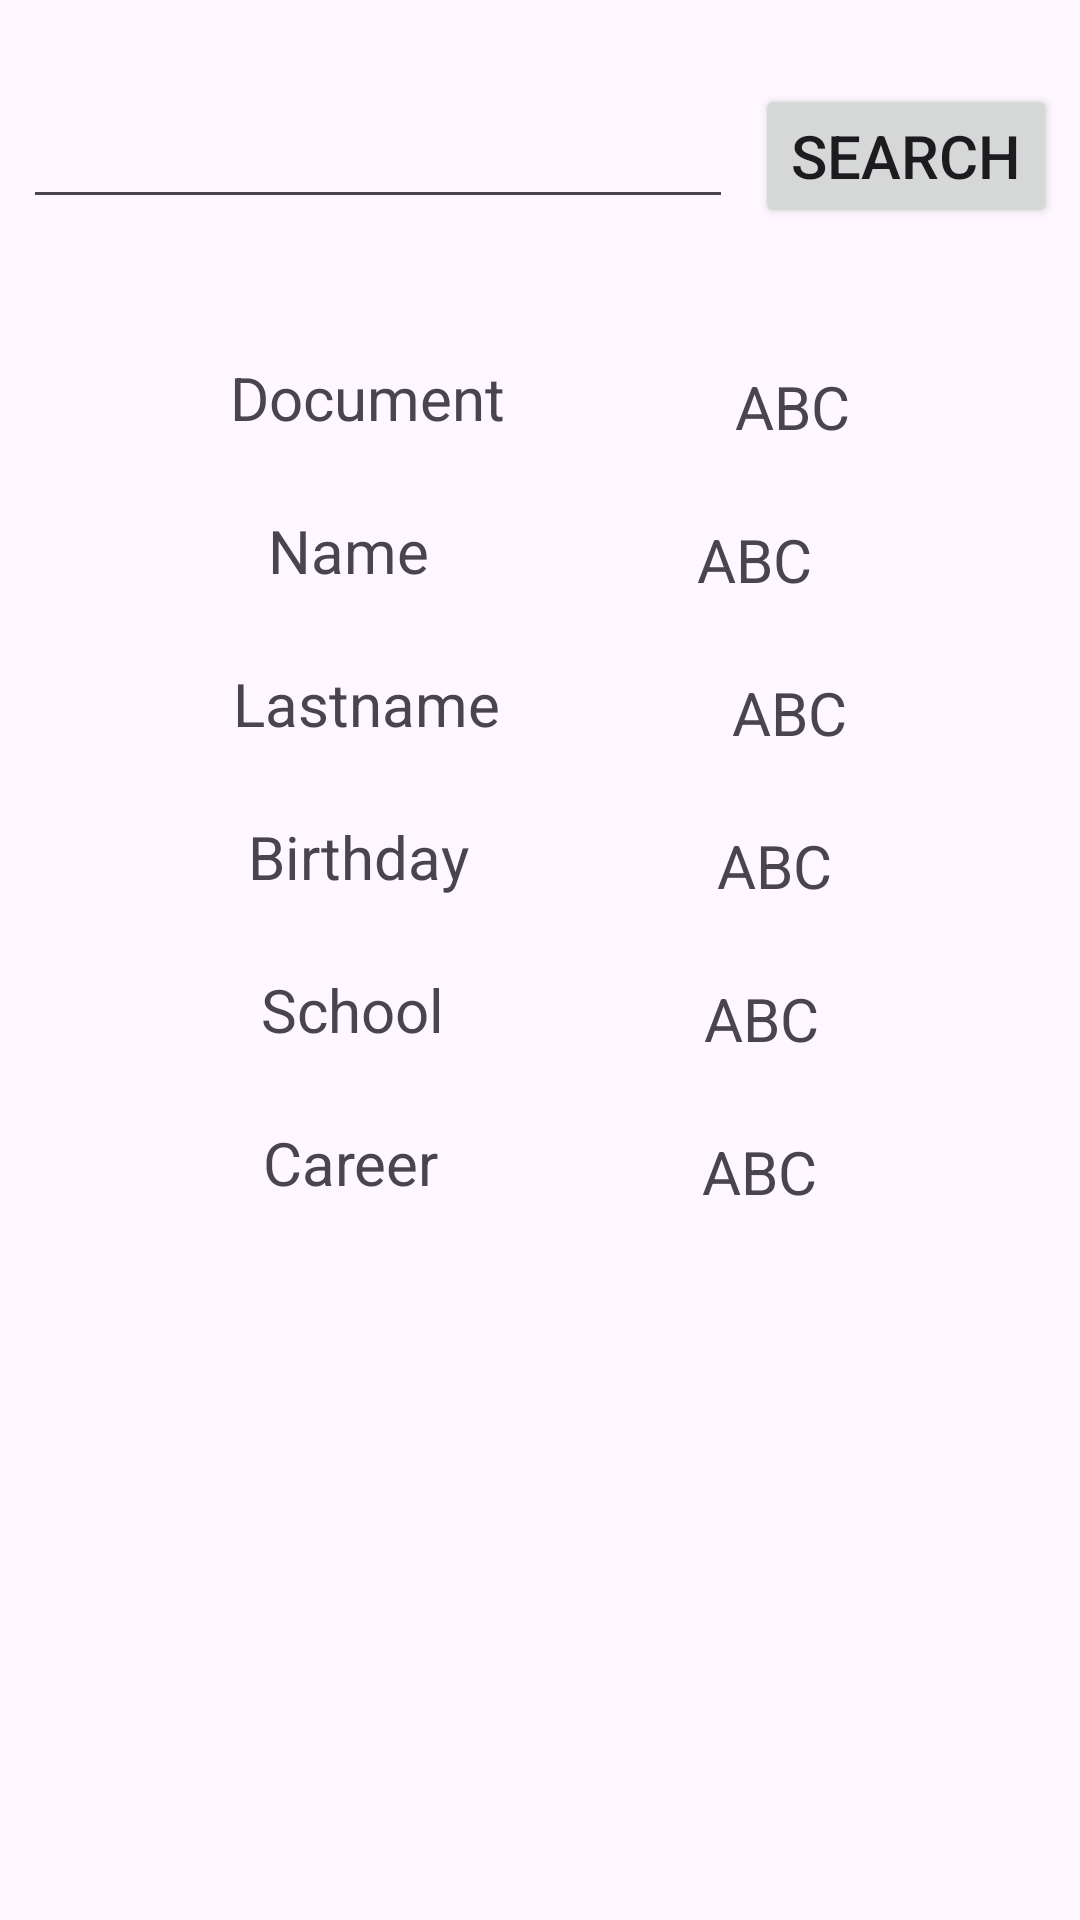

Reconstruct the res/layout file that produces this screen, plus the resources it refers to.
<!-- AndroidManifest.xml: application theme Theme.ApplicantsCrud -->
<!-- res/layout/activity_view_applicant.xml -->
<?xml version="1.0" encoding="utf-8"?>
<androidx.constraintlayout.widget.ConstraintLayout xmlns:android="http://schemas.android.com/apk/res/android"
    xmlns:app="http://schemas.android.com/apk/res-auto"
    xmlns:tools="http://schemas.android.com/tools"
    android:layout_width="match_parent"
    android:layout_height="match_parent"
    tools:context=".ViewApplicantActivity">

    <TextView
        android:id="@+id/viewView"
        android:layout_width="wrap_content"
        android:layout_height="wrap_content"
        android:layout_marginTop="44dp"
        android:layout_marginBottom="36dp"
        android:text="@string/view_message"
        android:textSize="34sp"
        app:layout_constraintBottom_toTopOf="@+id/searchButton"
        app:layout_constraintEnd_toEndOf="parent"
        app:layout_constraintStart_toStartOf="parent"
        app:layout_constraintTop_toTopOf="parent" />

    <EditText
        android:id="@+id/documentInput"
        android:layout_width="wrap_content"
        android:layout_height="wrap_content"
        android:layout_marginTop="37dp"
        android:layout_marginBottom="23dp"
        android:ems="10"
        android:inputType="text"
        android:textSize="20sp"
        app:layout_constraintBottom_toTopOf="@+id/documentView"
        app:layout_constraintEnd_toStartOf="@+id/searchButton"
        app:layout_constraintStart_toStartOf="parent"
        app:layout_constraintTop_toBottomOf="@+id/viewView" />

    <Button
        android:id="@+id/searchButton"
        android:layout_width="wrap_content"
        android:layout_height="wrap_content"
        android:layout_marginBottom="23dp"
        android:text="@string/view_search_button"
        android:textSize="20sp"
        app:layout_constraintBottom_toTopOf="@+id/documentOutput"
        app:layout_constraintEnd_toEndOf="parent"
        app:layout_constraintStart_toEndOf="@+id/documentInput"
        app:layout_constraintTop_toBottomOf="@+id/viewView" />

    <TextView
        android:id="@+id/documentView"
        android:layout_width="wrap_content"
        android:layout_height="wrap_content"
        android:layout_marginTop="23dp"
        android:text="@string/applicant_document"
        android:textSize="20sp"
        app:layout_constraintBottom_toTopOf="@+id/nameView"
        app:layout_constraintEnd_toStartOf="@+id/documentOutput"
        app:layout_constraintStart_toStartOf="parent"
        app:layout_constraintTop_toBottomOf="@+id/documentInput" />

    <TextView
        android:id="@+id/nameView"
        android:layout_width="wrap_content"
        android:layout_height="wrap_content"
        android:layout_marginTop="24dp"
        android:layout_marginBottom="24dp"
        android:text="@string/applicant_name"
        android:textSize="20sp"
        app:layout_constraintBottom_toTopOf="@+id/lastnameView"
        app:layout_constraintEnd_toStartOf="@+id/nameOutput"
        app:layout_constraintStart_toStartOf="parent"
        app:layout_constraintTop_toBottomOf="@+id/documentView" />

    <TextView
        android:id="@+id/lastnameView"
        android:layout_width="wrap_content"
        android:layout_height="wrap_content"
        android:layout_marginBottom="24dp"
        android:text="@string/applicant_lastname"
        android:textSize="20sp"
        app:layout_constraintBottom_toTopOf="@+id/birthdayView"
        app:layout_constraintEnd_toStartOf="@+id/lastnameOutput"
        app:layout_constraintStart_toStartOf="parent"
        app:layout_constraintTop_toBottomOf="@+id/nameView" />

    <TextView
        android:id="@+id/birthdayView"
        android:layout_width="wrap_content"
        android:layout_height="wrap_content"
        android:layout_marginBottom="24dp"
        android:text="@string/applicant_birthday"
        android:textSize="20sp"
        app:layout_constraintBottom_toTopOf="@+id/schoolView"
        app:layout_constraintEnd_toStartOf="@+id/birthdayOutput"
        app:layout_constraintStart_toStartOf="parent"
        app:layout_constraintTop_toBottomOf="@+id/lastnameView" />

    <TextView
        android:id="@+id/schoolView"
        android:layout_width="wrap_content"
        android:layout_height="wrap_content"
        android:layout_marginBottom="24dp"
        android:text="@string/applicant_school"
        android:textSize="20sp"
        app:layout_constraintBottom_toTopOf="@+id/careerView"
        app:layout_constraintEnd_toStartOf="@+id/schoolOutput"
        app:layout_constraintStart_toStartOf="parent"
        app:layout_constraintTop_toBottomOf="@+id/birthdayView" />

    <TextView
        android:id="@+id/careerView"
        android:layout_width="wrap_content"
        android:layout_height="wrap_content"
        android:layout_marginBottom="239dp"
        android:text="@string/applicant_career"
        android:textSize="20sp"
        app:layout_constraintBottom_toBottomOf="parent"
        app:layout_constraintEnd_toStartOf="@+id/careerOutput"
        app:layout_constraintHorizontal_bias="0.0"
        app:layout_constraintStart_toStartOf="parent"
        app:layout_constraintTop_toBottomOf="@+id/schoolView" />

    <TextView
        android:id="@+id/documentOutput"
        android:layout_width="wrap_content"
        android:layout_height="wrap_content"
        android:layout_marginTop="23dp"
        android:text="@string/holding_output"
        android:textSize="20sp"
        app:layout_constraintBottom_toTopOf="@+id/nameOutput"
        app:layout_constraintEnd_toEndOf="parent"
        app:layout_constraintStart_toEndOf="@+id/documentView"
        app:layout_constraintTop_toBottomOf="@+id/searchButton" />

    <TextView
        android:id="@+id/nameOutput"
        android:layout_width="wrap_content"
        android:layout_height="wrap_content"
        android:layout_marginTop="24dp"
        android:layout_marginBottom="24dp"
        android:text="@string/holding_output"
        android:textSize="20sp"
        app:layout_constraintBottom_toTopOf="@+id/lastnameOutput"
        app:layout_constraintEnd_toEndOf="parent"
        app:layout_constraintHorizontal_bias="0.711"
        app:layout_constraintStart_toEndOf="@+id/nameView"
        app:layout_constraintTop_toBottomOf="@+id/documentOutput" />

    <TextView
        android:id="@+id/lastnameOutput"
        android:layout_width="wrap_content"
        android:layout_height="wrap_content"
        android:layout_marginBottom="24dp"
        android:text="@string/holding_output"
        android:textSize="20sp"
        app:layout_constraintBottom_toTopOf="@+id/birthdayOutput"
        app:layout_constraintEnd_toEndOf="parent"
        app:layout_constraintStart_toEndOf="@+id/lastnameView"
        app:layout_constraintTop_toBottomOf="@+id/nameOutput" />

    <TextView
        android:id="@+id/birthdayOutput"
        android:layout_width="wrap_content"
        android:layout_height="wrap_content"
        android:layout_marginBottom="24dp"
        android:text="@string/holding_output"
        android:textSize="20sp"
        app:layout_constraintBottom_toTopOf="@+id/schoolOutput"
        app:layout_constraintEnd_toEndOf="parent"
        app:layout_constraintStart_toEndOf="@+id/birthdayView"
        app:layout_constraintTop_toBottomOf="@+id/lastnameOutput" />

    <TextView
        android:id="@+id/schoolOutput"
        android:layout_width="wrap_content"
        android:layout_height="wrap_content"
        android:layout_marginBottom="24dp"
        android:text="@string/holding_output"
        android:textSize="20sp"
        app:layout_constraintBottom_toTopOf="@+id/careerOutput"
        app:layout_constraintEnd_toEndOf="parent"
        app:layout_constraintStart_toEndOf="@+id/schoolView"
        app:layout_constraintTop_toBottomOf="@+id/birthdayOutput" />

    <TextView
        android:id="@+id/careerOutput"
        android:layout_width="wrap_content"
        android:layout_height="wrap_content"
        android:layout_marginBottom="250dp"
        android:text="@string/holding_output"
        android:textSize="20sp"
        app:layout_constraintBottom_toBottomOf="parent"
        app:layout_constraintEnd_toEndOf="parent"
        app:layout_constraintStart_toEndOf="@+id/careerView"
        app:layout_constraintTop_toBottomOf="@+id/schoolOutput" />
</androidx.constraintlayout.widget.ConstraintLayout>
<!-- resources referenced by this layout -->
<resources>
  <string name="applicant_birthday">Birthday</string>
  <string name="applicant_career">Career</string>
  <string name="applicant_document">Document</string>
  <string name="applicant_lastname">Lastname</string>
  <string name="applicant_name">Name</string>
  <string name="applicant_school">School</string>
  <string name="holding_output">ABC</string>
  <string name="view_message">View Activity</string>
  <string name="view_search_button">Search</string>
  <style name="Theme.ApplicantsCrud" parent="Base.Theme.ApplicantsCrud" />
  <style name="Base.Theme.ApplicantsCrud" parent="Theme.Material3.DayNight.NoActionBar">
          
          
      </style>
</resources>
